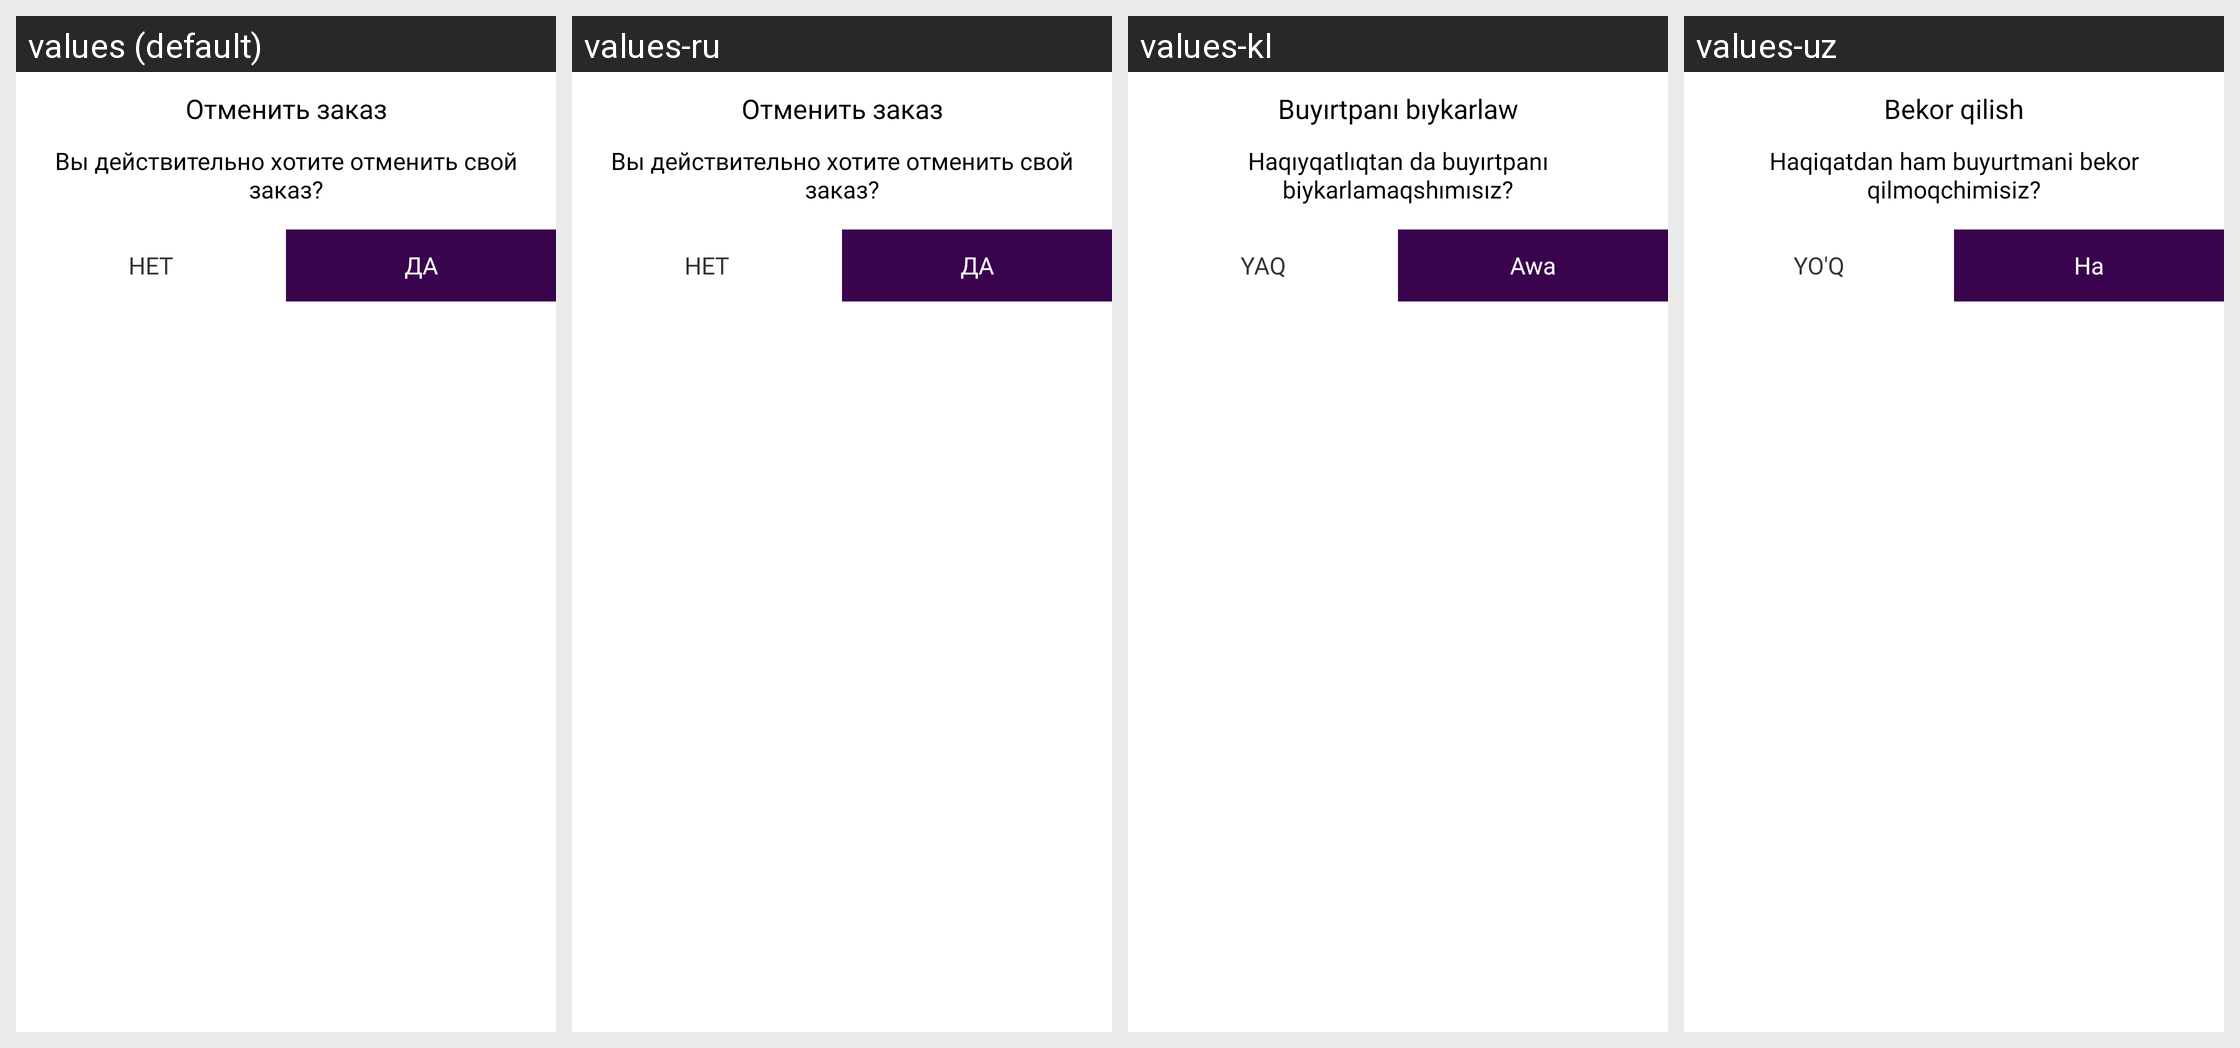

Strings drawn on this Android screen and how each of the app's shown locales translates them:
Android screen res/layout/dialog_cancel.xml rendered under 4 locales, left to right: values (default), values-ru, values-kl, values-uz. Device: Nexus 5 (rendered at 1080×1920; each locale shown at half size, 540×960, under a caption strip naming it); theme Theme.UzTaxi.
Other locales in the repository, not shown: values-en.
Strings drawn on this screen, with the default value and each locale's value (text and hints the layout hard-codes, and strings that could not be matched under every locale, appear in the picture but are not listed):

cancelling_order
  values: Отменить заказ
  values-ru: Отменить заказ
  values-kl: Buyırtpanı bıykarlaw
  values-uz: Bekor qilish

do_u_wanna_cancel
  values: Вы действительно хотите отменить свой заказ?
  values-ru: Вы действительно хотите отменить свой заказ?
  values-kl: Haqıyqatlıqtan da buyırtpanı biykarlamaqshımısız?
  values-uz: Haqiqatdan ham buyurtmani bekor qilmoqchimisiz?

no
  values: Нет
  values-ru: Нет
  values-kl: Yaq
  values-uz: Yo'q

yes
  values: ДА
  values-ru: ДА
  values-kl: Awa
  values-uz: Ha
